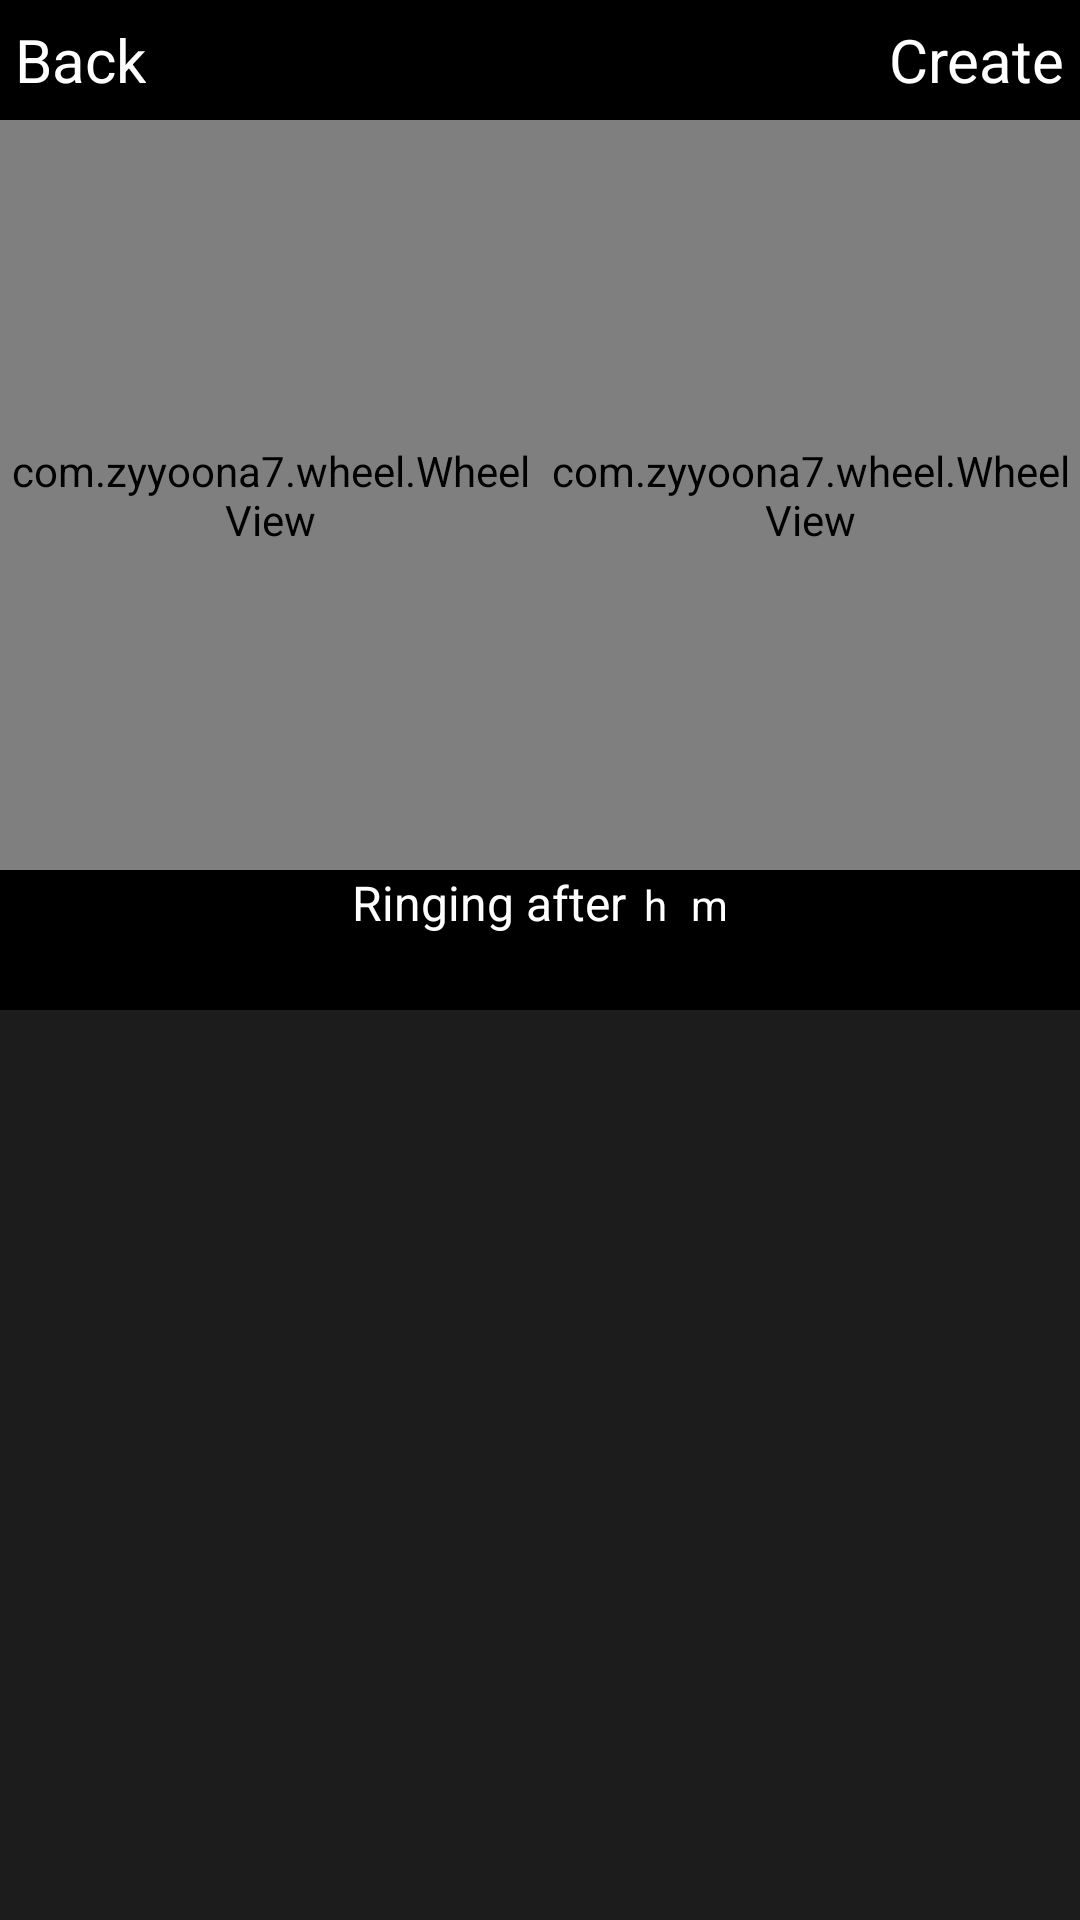

This screen was rendered from an Android layout file. Write that file and the resources it references.
<!-- AndroidManifest.xml: application theme AppTheme -->
<!-- res/layout/timechooselayout.xml -->
<?xml version="1.0" encoding="utf-8"?>
<RelativeLayout  xmlns:android="http://schemas.android.com/apk/res/android"
    xmlns:app="http://schemas.android.com/apk/res-auto"
    xmlns:tools="http://schemas.android.com/tools"
    android:layout_width="match_parent" android:layout_height="match_parent"
android:background="#000000"
    tools:context=".clockgo.view.TimeChooseView">


    <RelativeLayout
        android:id="@+id/rl_title"
        android:layout_width="match_parent"
        android:layout_height="40dp"
        android:background="#000000">


        <TextView
            android:id="@+id/tv_back"
            android:layout_width="wrap_content"
            android:layout_height="wrap_content"
            android:layout_centerVertical="true"
            android:textColor="#ffffff"
            android:text="Back"
android:layout_marginLeft="5dp"
            android:focusable="true"
            android:textAllCaps="false"
            android:textSize="20sp"
            />


        <TextView
            android:id="@+id/tv_create"
            android:layout_width="wrap_content"
            android:layout_height="wrap_content"
            android:layout_centerVertical="true"
            android:text="Create"
            android:layout_alignParentRight="true"
            android:textColor="#ffffff"
android:layout_marginRight="5dp"
            android:focusable="true"
            android:textAllCaps="false"
            android:textSize="20sp"
            />


    </RelativeLayout>


    <LinearLayout
        android:id="@+id/topll"
        android:layout_width="match_parent"
        android:layout_height="wrap_content"
       android:layout_below="@+id/rl_title"
        android:background="#000000"
        android:orientation="horizontal">

        <RelativeLayout
            android:layout_width="wrap_content"
            android:layout_height="wrap_content"
            android:layout_weight="1"

            >

<com.zyyoona7.wheel.WheelView
    android:id="@+id/wheelview1"
    android:layout_width="wrap_content"
    android:layout_height="250dp"
    app:wv_textSize="46sp"
    app:wv_selectedItemTextColor="#ffffff"
    android:layout_centerHorizontal="true"/>



        </RelativeLayout>




        <RelativeLayout
            android:layout_width="wrap_content"
            android:layout_height="wrap_content"
            android:layout_weight="1">

            <com.zyyoona7.wheel.WheelView
                android:id="@+id/wheelview2"
                android:layout_width="wrap_content"
                android:layout_height="250dp"
                app:wv_textSize="46sp"
                app:wv_selectedItemTextColor="#ffffff"
               android:layout_centerHorizontal="true"/>


        </RelativeLayout>

    </LinearLayout>
<LinearLayout
    android:id="@+id/ll_time"
    android:layout_below="@+id/topll"
    android:layout_width="wrap_content"
    android:layout_height="wrap_content"
    android:orientation="horizontal"
    android:layout_centerHorizontal="true"
    >
    <TextView
        android:layout_width="wrap_content"
        android:layout_height="wrap_content"
        android:text="Ringing after "
        android:textColor="#ffffff"
        android:textSize="16sp"
        />
    <TextView
        android:id="@+id/tv_showhour"

        android:layout_width="wrap_content"
        android:layout_height="wrap_content"
        android:text=""
        android:textColor="#ffffff"
        android:textSize="16sp"

   android:layout_marginRight="2dp"
        />

    <TextView
        android:id="@+id/tv_center"
        android:layout_width="wrap_content"
        android:layout_height="wrap_content"
        android:text="h"
        android:textColor="#ffffff"
        android:textSize="14sp"


        />
    <TextView
        android:id="@+id/tv_showmin"

        android:layout_width="wrap_content"
        android:layout_height="wrap_content"
        android:text=""
        android:textColor="#ffffff"
        android:textSize="16sp"


        android:layout_marginLeft="6dp"
        />
    <TextView
        android:layout_width="wrap_content"
        android:layout_height="wrap_content"
        android:text="m"
        android:layout_marginLeft="2dp"
        android:textColor="#ffffff"
        android:textSize="14sp"/>


</LinearLayout>

    <ListView
        android:id="@+id/lv_set"
        android:layout_below="@+id/ll_time"
        android:layout_marginTop="25dp"
        android:layout_width="match_parent"
        android:layout_height="wrap_content"
        android:layout_alignParentBottom="true"
        android:dividerHeight="1px"
        android:background="#1C1C1C"
        android:divider="#434343"

      ></ListView>
</RelativeLayout>
<!-- resources referenced by this layout -->
<resources>
  <style name="AppTheme" parent="Theme.AppCompat.Light.NoActionBar">
          
          <item name="colorPrimary">@color/colorPrimary</item>
          <item name="colorPrimaryDark">@color/colorPrimaryDark</item>
          <item name="colorAccent">@color/colorAccent</item>
      </style>
  <color name="colorPrimary">#000000</color>
  <color name="colorPrimaryDark">#000000</color>
  <color name="colorAccent">#000000</color>
</resources>
